pico-8 play session: hold ← + tap ❎, after a click and taps of 🅾, ❎, 🅾+❎, 🅾 in the second before t = 0

[t = 1 s] hold ← ~1s, tap ❎ ~2×
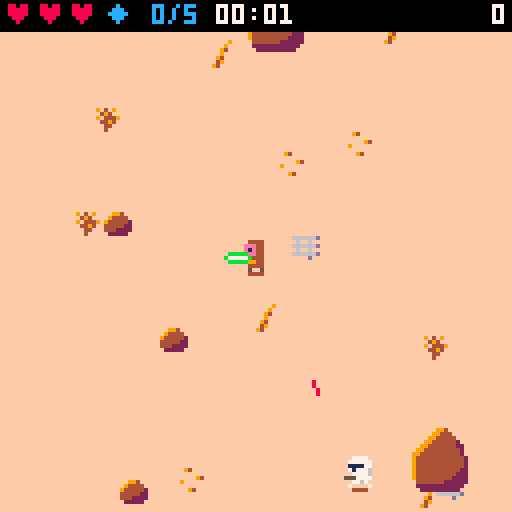
[t = 4 s] hold ← ~4s, tap ❎ ~7×
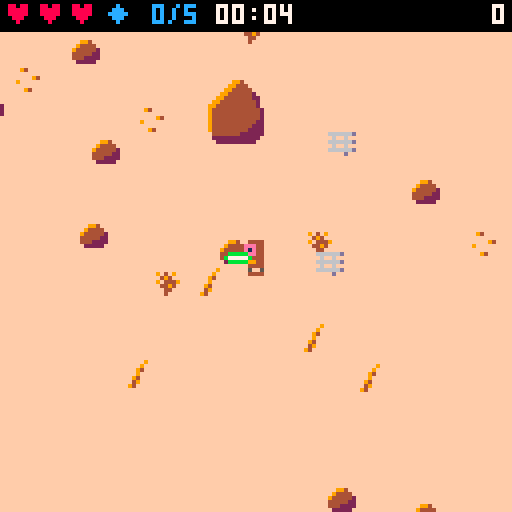
[t = 8 s] hold ← ~8s, tap ❎ ~14×
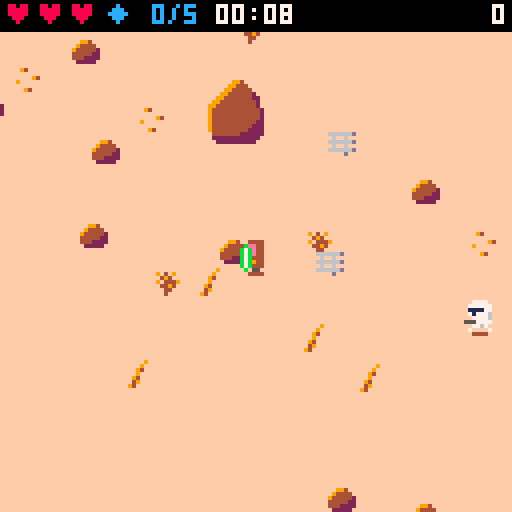

pico-8 cartridge
version 30
__lua__
-- desert jedi
-- tunables (spec 14)
p_spd=1.5
swing_t=8
swing_r=13
swing_br=11
swing_cos=0.34
block_r=9
block_cos=0.5
hit_r=3.5
inv_t=45
max_hp=3
t_spd0=0.5
bolt_spd=2
bolt_spread=0.04
rbolt_spd=2.5
dead_t=90
aim_t=12
ramp_s=20
max_alive_cap=8
-- v2 (spec 14)
world_w=512
world_h=512
n_rocks_min=96
n_rocks_max=119
n_decor_min=200
n_decor_max=259
despawn_d=200
defl_exact=0.3
defl_dev=10/360
gem_n=5
gem_pts=100
saber_col=11
vader_every=15
v_spd=1.1
v_hp=5
v_reach=12
v_windup=15
v_stagger=30
v_pts=300
v_saber_col=8
worm_after=60
worm_still=600
worm_area=20
worm_tremor=90
worm_bite_r=20

-- helpers
function dist(ax,ay,bx,by)
 local dx,dy=(ax-bx)/8,(ay-by)/8
 return sqrt(dx*dx+dy*dy)*8
end
function norm(dx,dy)
 local d=dist(0,0,dx,dy)
 if d==0 then return 0,0 end
 return dx/d,dy/d
end
function dot(ax,ay,bx,by)
 return ax*bx+ay*by
end
clamp=mid
-- is (x,y) inside the player's
-- cone of radius r / cos c?
function in_cone(x,y,r,c)
 local p=g.p
 if dist(x,y,p.x,p.y)>r then return false end
 local nx,ny=norm(x-p.x,y-p.y)
 return dot(p.fx,p.fy,nx,ny)>=c
end

function elapsed()
 return g.frames/30
end
function max_alive()
 return min(max_alive_cap,1+flr(elapsed()/ramp_s))
end

-- camera follows the jedi,
-- clamped to the world
function upd_cam()
 g.cam_x=clamp(g.p.x-64,0,world_w-128)
 g.cam_y=clamp(g.p.y-64,0,world_h-128)
end
-- (x,y) within m px of the view?
function in_view(x,y,m)
 return x>=g.cam_x-m and x<=g.cam_x+128+m and y>=g.cam_y-m and y<=g.cam_y+128+m
end

function _init()
 cartdata("kepes_desert_jedi_1")
 poke(0x5f5c,255)
 g={best=dget(0)}
 new_game()
 g.state="title"
 music(0)
end

function new_game()
 g={
  state="play",
  troopers={},bolts={},rocks={},
  decor={},parts={},gems={},
  frames=0,score=0,kills=0,
  gems_got=0,cam_x=0,cam_y=0,
  next_vader=vader_every,
  best=g and g.best or 0,
  newbest=false,
  spawn_cd=0,shake=0
 }
 gen_rocks()
 gen_decor()
 g.p=new_player()
 g.worm={st="idle",t=0,still=0,ax=g.p.x,ay=g.p.y}
 upd_cam()
 gen_gems(gem_n,false)
end

function upd_play()
 if g.shake>0 then g.shake-=1 end
 upd_player()
 upd_gems()
 upd_troopers()
 if not g.vader and not g.p.dead and g.kills>=g.next_vader then
  spawn_vader()
  g.next_vader+=vader_every
 end
 upd_vader()
 upd_bolts()
 upd_worm()
 upd_parts()
 upd_cam()
 if g.frames<32000 then g.frames+=1 end
end

function _update()
 if g.state=="play" then
  upd_play()
 elseif btnp(4) then
  if g.state=="over" then
   new_game()
   music(0)
  end
  g.state="play"
  sfx(6)
 end
end

function _draw()
 local sx,sy=0,0
 if g.shake>0 then
  sx,sy=rnd(4)-2,rnd(4)-2
 end
 g.sy=sy
 camera(g.cam_x+sx,g.cam_y+sy)
 draw_world()
 local ents={g.p}
 for tr in all(g.troopers) do
  if in_view(tr.x,tr.y,16) then
   if tr.st=="dead" then
    draw_trooper(tr)
   else
    add(ents,tr)
   end
  end
 end
 for gm in all(g.gems) do
  if in_view(gm.x,gm.y,16) then add(ents,gm) end
 end
 if g.vader then add(ents,g.vader) end
 -- y-sort (insertion)
 for i=2,#ents do
  local j=i
  while j>1 and ents[j-1].y>ents[j].y do
   ents[j],ents[j-1]=ents[j-1],ents[j]
   j-=1
  end
 end
 for e in all(ents) do
  if e==g.p then
   draw_player()
  elseif e==g.vader then
   draw_vader()
  elseif e.spd then
   draw_trooper(e)
  else
   draw_gem(e)
  end
 end
 draw_bolts()
 draw_worm()
 draw_parts()
 camera()
 if g.state=="title" then
  draw_title()
 else
  draw_hud()
  if g.state=="over" then draw_over() end
 end
end
-->8
-- world
function gen_rocks()
 g.rocks={}
 local n=n_rocks_min+flr(rnd(n_rocks_max-n_rocks_min+1))
 for _=1,3000 do
  if #g.rocks>=n then break end
  local big=rnd()<0.5
  local w,h=7,5
  if big then w,h=14,11 end
  local x1=10+flr(rnd(world_w-19-w))
  local y1=12+flr(rnd(world_h-21-h))
  local x2,y2=x1+w-1,y1+h-1
  local ok=not (x2>=236 and x1<=276 and y2>=236 and y1<=276)
  for o in all(g.rocks) do
   if x1<=o.x2+14 and x2>=o.x1-14 and y1<=o.y2+14 and y2>=o.y1-14 then ok=false end
  end
  if ok then add(g.rocks,{x1=x1,y1=y1,x2=x2,y2=y2,big=big}) end
 end
end

function gen_decor()
 g.decor={}
 for _=1,n_decor_min+flr(rnd(n_decor_max-n_decor_min+1)) do
  add(g.decor,{x=flr(rnd(world_w-8)),y=12+flr(rnd(world_h-20)),s=35+flr(rnd(4))})
 end
end

-- n gems: not in rock, >=40 px
-- from the jedi and each other,
-- >=8 px from the world edge;
-- outside=true -> off view
function gen_gems(n,outside)
 local p=g.p
 for _=1,n do
  for i=1,540 do
   local x,y=8+flr(rnd(world_w-16)),12+flr(rnd(world_h-20))
   local ok=true
   if i>500 then
    -- fallback: 100 px from the jedi
    x,y=clamp(p.x+cos(i/40)*100,8,world_w-8),clamp(p.y+sin(i/40)*100,12,world_h-8)
   else
    ok=dist(x,y,p.x,p.y)>=40 and not (outside and in_view(x,y,8))
    for gm in all(g.gems) do
     if dist(x,y,gm.x,gm.y)<40 then ok=false end
    end
   end
   if ok and not in_rock(x,y,6) then
    add(g.gems,{x=x,y=y})
    break
   end
  end
 end
end

-- point (x,y) with margin m
-- inside any rock hitbox?
function in_rock(x,y,m)
 m=m or 0
 for i=1,#g.rocks do
  local r=g.rocks[i]
  if x+m>=r.x1 and x-m<=r.x2 and y+m>=r.y1 and y-m<=r.y2 then return true end
 end
 return false
end
function solid(x,y)
 return in_rock(x,y,3)
end

-- axis-separated sliding move
function move_solid(e,dx,dy)
 local bx,by=false,false
 e.x+=dx
 if solid(e.x,e.y) then e.x-=dx bx=true end
 e.y+=dy
 if solid(e.x,e.y) then e.y-=dy by=true end
 return bx,by
end

-- off-view, in-world spawn spot
-- (troopers and vader)
function spawn_pos()
 local x,y
 for _=1,20 do
  local side=flr(rnd(4))
  x,y=g.cam_x+rnd(128),g.cam_y+rnd(128)
  if side==0 then x=g.cam_x-6
  elseif side==1 then x=g.cam_x+134
  elseif side==2 then y=g.cam_y-6
  else y=g.cam_y+134 end
  if x>=4 and x<=world_w-4 and y>=12 and y<=world_h-4 and not in_rock(x,y,6) then
   return x,y
  end
 end
 -- theoretical fallback: 90 px away
 local a=rnd()
 return clamp(g.p.x+cos(a)*90,4,world_w-4),clamp(g.p.y+sin(a)*90,12,world_h-4)
end

function draw_world()
 cls(9)
 rectfill(0,0,world_w-1,world_h-1,15)
 for d in all(g.decor) do
  if in_view(d.x,d.y,16) then spr(d.s,d.x,d.y) end
 end
 for r in all(g.rocks) do
  if in_view(r.x1,r.y1,16) then
   if r.big then
    spr(33,r.x1-1,r.y2-15,2,2)
   else
    spr(32,r.x1,r.y2-7)
   end
  end
 end
end

function draw_gem(gm)
 line(gm.x-2,gm.y+4,gm.x+1,gm.y+4,4)
 spr(44+flr(g.frames/8)%2,gm.x-4,gm.y-4)
end
-->8
-- player
function new_player()
 return {x=256,y=256,fx=0,fy=1,hp=max_hp,inv=0,swing=0,cd=0,anim=0,dying=0,dead=false,eaten=false}
end

function is_blocking()
 return btn(5) and g.p.swing==0 and not g.p.dead
end

function hurt_player()
 local p=g.p
 if p.inv>0 or p.dead then return end
 p.hp-=1
 p.inv=inv_t
 g.shake=6
 sfx(4)
 if p.hp<=0 then
  p.dying=40
  p.dead=true
  p.swing=0
  sfx(5)
  music(-1)
 end
end

function upd_player()
 local p=g.p
 if p.inv>0 then p.inv-=1 end
 if p.dead then
  p.dying-=1
  if p.dying<=0 then
   g.state="over"
   if g.score>g.best then
    g.best=g.score
    g.newbest=true
    dset(0,g.best)
   end
  end
  return
 end
 -- input
 local dx,dy=0,0
 if btn(0) then dx=-1 end
 if btn(1) then dx=1 end
 if btn(2) then dy=-1 end
 if btn(3) then dy=1 end
 -- facing: keep while its key is held
 local keep=(p.fx==-1 and btn(0)) or (p.fx==1 and btn(1)) or (p.fy==-1 and btn(2)) or (p.fy==1 and btn(3))
 if not keep then
  if dx~=0 then p.fx,p.fy=dx,0
  elseif dy~=0 then p.fx,p.fy=0,dy end
 end
 if dx~=0 or dy~=0 then
  local m=p_spd
  if dx~=0 and dy~=0 then m*=0.707 end
  move_solid(p,dx*m,dy*m)
  p.x=clamp(p.x,4,world_w-4)
  p.y=clamp(p.y,12,world_h-4)
  p.anim+=1
 else
  p.anim=0
 end
 -- swing
 if p.swing>0 then
  p.swing-=1
  if p.swing==0 then p.cd=4 end
 elseif p.cd>0 then
  p.cd-=1
 elseif btnp(4) then
  p.swing=swing_t
  sfx(0)
 end
end

-- gem pickup + respawn
function upd_gems()
 local p=g.p
 for gm in all(g.gems) do
  if dist(p.x,p.y,gm.x,gm.y)<=6 then
   del(g.gems,gm)
   g.score=min(g.score+gem_pts,32000)
   g.gems_got+=1
   sfx(14)
   spawn_parts(gm.x,gm.y,8,12,7)
  end
 end
 if #g.gems==0 then
  gen_gems(gem_n,true)
  g.gems_got=0
  sfx(15)
 end
end

function draw_player()
 local p=g.p
 if p.eaten then return end
 line(p.x-2,p.y+4,p.x+1,p.y+4,4)
 if p.dead then
  spr(7,p.x-4,p.y-4)
  return
 end
 if p.inv%2==1 then return end
 local s,fl=1,false
 if p.fy==-1 then
  s=3
 elseif p.fx~=0 then
  s=5
  fl=p.fx==-1
 end
 if p.anim%16>=8 then s+=1 end
 spr(s,p.x-4,p.y-4,1,1,fl)
 draw_saber(p.x,p.y,p.fx,p.fy,saber_col,p.swing>0 and p.swing or (is_blocking() and "b"))
end

-- saber from (x,y) facing fx,fy in
-- colour col. mode: nil = held
-- forward, "b" = held across
-- (block), number = swing frame
-- (sweeps -60..+60 deg)
function draw_saber(x,y,fx,fy,col,mode)
 local a=atan2(fx,fy)
 local hx,hy,l0=x+fx*2,y+fy*2,0
 if mode=="b" then
  hx,hy,l0,a=x+fx*3,y+fy*3,-3,a+0.25
 elseif mode then
  a+=(4.5-mode)/21
 end
 local cx,cy=cos(a),sin(a)
 local x0,y0,x1,y1=hx+cx*(l0+1),hy+cy*(l0+1),hx+cx*(l0+5),hy+cy*(l0+5)
 -- glow either side, spine, white core
 line(x0-cy,y0+cx,x1-cy,y1+cx,col)
 line(x0+cy,y0-cx,x1+cy,y1-cx,col)
 line(hx+cx*l0,hy+cy*l0,hx+cx*(l0+6),hy+cy*(l0+6),col)
 line(x0,y0,x1,y1,7)
end
-->8
-- troopers
function spawn_trooper()
 return spawn_trooper_at(spawn_pos())
end

function spawn_trooper_at(x,y)
 local e=elapsed()
 local tr={
  x=x,y=y,
  spd=t_spd0+min(0.3,e/240),
  stop=max(20,56-e*0.15)+rnd(12),
  st="walk",t=0,shot_cd=0,
  flip=false,anim=0,stuck=0,
  side_t=0,side_dir=1
 }
 add(g.troopers,tr)
 return tr
end

-- one chase step along nx,ny with
-- the rock-dodging side manoeuvre
-- (troopers and vader)
function chase(e,nx,ny,spd)
 local mx,my=nx,ny
 if e.side_t>0 then
  e.side_t-=1
  mx,my=-ny*e.side_dir,nx*e.side_dir
 end
 local ox,oy=e.x,e.y
 move_solid(e,mx*spd,my*spd)
 if abs(e.x-ox)+abs(e.y-oy)<0.05 then
  e.stuck+=1
  if e.stuck>=6 then
   e.side_t=24
   e.side_dir=rnd()<0.5 and -1 or 1
   e.stuck=0
  end
 else
  e.stuck=0
 end
end

function alive_count()
 local n=0
 for tr in all(g.troopers) do
  if tr.st~="dead" then n+=1 end
 end
 return n
end

function kill_trooper(tr,pts)
 tr.st="dead"
 tr.t=dead_t
 g.score=min(g.score+pts,32000)
 g.kills+=1
 sfx(3)
 spawn_parts(tr.x,tr.y,6,4,15)
end

-- live troopers left far behind
-- vanish silently (no kill)
function despawn_far()
 for tr in all(g.troopers) do
  if tr.st~="dead" and dist(tr.x,tr.y,g.p.x,g.p.y)>despawn_d then
   del(g.troopers,tr)
  end
 end
end

function upd_troopers()
 despawn_far()
 if alive_count()<max_alive() and g.spawn_cd<=0 then
  spawn_trooper()
  g.spawn_cd=max(30,90-elapsed()*0.4)
 end
 g.spawn_cd=max(0,g.spawn_cd-1)
 local p=g.p
 for tr in all(g.troopers) do
  local d=dist(tr.x,tr.y,p.x,p.y)
  local nx,ny=norm(p.x-tr.x,p.y-tr.y)
  if tr.st=="dead" then
   tr.t-=1
   if tr.t<=0 then del(g.troopers,tr) end
  else
   tr.flip=p.x<tr.x
   -- shoot only while in view
   -- (and below the hud band, v1 4.2)
   local vis=in_view(tr.x,tr.y,0) and tr.y>=g.cam_y+12
   if tr.st=="walk" then
    tr.anim+=1
    if d<=tr.stop and vis then
     tr.st="aim"
     tr.t=aim_t
    else
     chase(tr,nx,ny,tr.spd)
    end
   else
    -- aim
    tr.t-=1
    if d>tr.stop+8 or not vis then
     tr.st="walk"
    elseif tr.t<=0 then
     fire(tr)
     tr.stop=max(16,tr.stop-6)
     tr.shot_cd=45+flr(rnd(30))
     tr.t=tr.shot_cd
    end
   end
  end
 end
 -- soft separation
 for i=1,#g.troopers do
  local a=g.troopers[i]
  if a.st~="dead" then
   for j=i+1,#g.troopers do
    local b=g.troopers[j]
    if b.st~="dead" and dist(a.x,a.y,b.x,b.y)<8 then
     local nx,ny=norm(b.x-a.x,b.y-a.y)
     move_solid(a,-nx*0.3,-ny*0.3)
     move_solid(b,nx*0.3,ny*0.3)
    end
   end
   if dist(a.x,a.y,p.x,p.y)<6 then
    local nx,ny=norm(a.x-p.x,a.y-p.y)
    move_solid(a,nx*0.3,ny*0.3)
   end
  end
 end
end

function draw_trooper(tr)
 if tr.st=="dead" then
  spr(19,tr.x-4,tr.y-4,1,1,tr.flip)
  return
 end
 line(tr.x-2,tr.y+4,tr.x+1,tr.y+4,4)
 local s=16
 if tr.st=="aim" and tr.t<=aim_t then
  s=18
  pal(1,8)
  if tr.t%4<2 then
   local mx,sx=tr.x+4,1
   if tr.flip then mx,sx=tr.x-5,-1 end
   line(mx,tr.y,mx+sx*2,tr.y,10)
   line(mx,tr.y+1,mx+sx,tr.y+1,9)
  end
 elseif tr.anim%16>=8 then
  s=17
 end
 spr(s,tr.x-4,tr.y-4,1,1,tr.flip)
 pal()
end
-->8
-- vader
function spawn_vader()
 local x,y=spawn_pos()
 g.vader={x=x,y=y,hp=v_hp,st="walk",t=0,fx=0,fy=1,flip=false,anim=0,stuck=0,side_t=0,side_dir=1,cd=0}
 for i=0,2 do
  local ex,ey=clamp(x+i*12-12,4,world_w-4),clamp(y+i%2*24-12,12,world_h-4)
  if in_rock(ex,ey,6) then ex,ey=spawn_pos() end
  spawn_trooper_at(ex,ey)
 end
 music(4)
end

function upd_vader()
 local v,p=g.vader,g.p
 if not v then return end
 local d=dist(v.x,v.y,p.x,p.y)
 local nx,ny=norm(p.x-v.x,p.y-v.y)
 -- 4-way facing toward the jedi
 if abs(nx)>=abs(ny) then
  v.fx,v.fy=sgn(nx),0
 else
  v.fx,v.fy=0,sgn(ny)
 end
 v.flip=p.x<v.x
 v.t-=1
 if v.st=="walk" then
  v.cd=max(0,v.cd-1)
  if d>v_reach then
   v.anim+=1
   chase(v,nx,ny,v_spd)
  elseif v.cd==0 then
   v.st="windup"
   v.t=v_windup
  end
 elseif v.st=="windup" then
  if v.t<=0 then
   v.st="strike"
   v.t=8
   v.hit=false
   sfx(8)
  end
 elseif v.st=="strike" then
  if v.t>=3 and v.t<=7 and not v.hit and d<=swing_r and dot(v.fx,v.fy,nx,ny)>=swing_cos then
   v.hit=true
   if is_blocking() and in_cone(v.x,v.y,14,block_cos) then
    -- parry
    sfx(9)
    spawn_parts(p.x+p.fx*4,p.y+p.fy*4,10,saber_col,v_saber_col)
   else
    hurt_player()
   end
  end
  if v.t<=0 then
   v.st="walk"
   v.cd=30
  end
 elseif v.st=="stagger" then
  -- 8 px knockback over 3 frames
  if v.t>=27 then
   move_solid(v,-nx*8/3,-ny*8/3)
   v.x=clamp(v.x,4,world_w-4)
   v.y=clamp(v.y,12,world_h-4)
  end
  if v.t<=0 then v.st="walk" end
 elseif v.t<=0 then
  g.vader=nil
 end
end

-- jedi's swing lands on vader
function hit_vader()
 local v=g.vader
 -- invulnerable while staggered or dying (spec 7.2)
 if v.st=="stagger" or v.st=="dying" then return end
 v.hp-=1
 v.st="stagger"
 v.t=v_stagger
 sfx(10)
 spawn_parts(v.x,v.y,6,v_saber_col,7)
 if v.hp<=0 then
  v.st="dying"
  v.t=60
  g.score=min(g.score+v_pts,32000)
  sfx(11)
  music(0)
 end
end

function draw_vader()
 local v=g.vader
 line(v.x-2,v.y+4,v.x+1,v.y+4,4)
 local s=24
 if v.st=="windup" then
  s=26
 elseif v.st=="dying" then
  s=27
 elseif v.anim%16>=8 then
  s=25
 end
 -- saber origin: below the feet facing down,
 -- above the helmet (behind the body) facing up
 local held,mode,sy=v.st~="windup" and v.st~="dying",v.st=="strike" and v.t,v.y-3
 if v.fy==1 then sy=v.y elseif v.fy==-1 then sy=v.y-8 end
 local behind=held and v.fy==-1 and not mode
 if behind then draw_saber(v.x,sy,0,-1,v_saber_col) end
 if (v.st=="stagger" or v.st=="dying") and g.frames%2==0 then
  pal(0,7)
  pal(5,7)
 end
 palt(0,false)
 palt(3,true)
 spr(s,v.x-4,v.y-12,1,2,v.flip)
 pal()
 if v.st=="windup" then
  -- from the raised hand, clear of the helmet
  draw_saber(v.x+(v.flip and -3 or 3),v.y-10,0,-1,v_saber_col)
 elseif held and not behind then
  draw_saber(v.x,sy,v.fx,v.fy,v_saber_col,mode)
 end
end
-->8
-- bolts
function fire(tr)
 local p=g.p
 local a=atan2(p.x-tr.x,p.y-tr.y)+rnd(bolt_spread*2)-bolt_spread
 add(g.bolts,{x=tr.x+(tr.flip and -5 or 4),y=tr.y,dx=cos(a)*bolt_spd,dy=sin(a)*bolt_spd,owner="e",src=tr})
 sfx(2)
end

-- 30% exactly at the shooter,
-- 70% exactly +/-10 degrees off
function deflect(b)
 local nx,ny
 if b.src and b.src.st~="dead" then
  nx,ny=norm(b.src.x-b.x,b.src.y-b.y)
 else
  nx,ny=norm(-b.dx,-b.dy)
 end
 local a=atan2(nx,ny)
 if rnd()>=defl_exact then
  a+=(rnd()<0.5 and -1 or 1)*defl_dev
 end
 b.dx,b.dy,b.owner=cos(a)*rbolt_spd,sin(a)*rbolt_spd,"p"
 sfx(1)
 spawn_parts(b.x,b.y,4,saber_col,7)
end

function upd_bolts()
 local p=g.p
 local sw=p.swing>=3 and p.swing<=7
 -- swing hits (after upd_troopers so a
 -- killed trooper lies the full dead_t)
 if sw then
  for tr in all(g.troopers) do
   if tr.st~="dead" and in_cone(tr.x,tr.y,swing_r,swing_cos) then
    kill_trooper(tr,10)
   end
  end
  if g.vader and in_cone(g.vader.x,g.vader.y,swing_r,swing_cos) then
   hit_vader()
  end
 end
 for b in all(g.bolts) do
  b.x+=b.dx
  b.y+=b.dy
  local gone=false
  if not in_view(b.x,b.y,16) or b.x<0 or b.x>world_w or b.y<0 or b.y>world_h then
   gone=true
  elseif in_rock(b.x,b.y) then
   spawn_parts(b.x,b.y,4,9,10)
   gone=true
  elseif b.owner=="e" then
   if sw and in_cone(b.x,b.y,swing_br,swing_cos) then
    deflect(b)
   elseif is_blocking() and in_cone(b.x,b.y,block_r,block_cos) then
    deflect(b)
   elseif dist(b.x,b.y,p.x,p.y)<=hit_r then
    hurt_player()
    gone=true
   end
  elseif g.vader and dist(b.x,b.y,g.vader.x,g.vader.y)<=6 then
   -- reflected bolt fizzles on vader
   spawn_parts(b.x,b.y,4,v_saber_col,7)
   gone=true
  else
   for tr in all(g.troopers) do
    if tr.st~="dead" and dist(b.x,b.y,tr.x,tr.y)<=5 then
     kill_trooper(tr,20)
     sfx(7)
     gone=true
     break
    end
   end
  end
  if gone then del(g.bolts,b) end
 end
end

function draw_bolts()
 for b in all(g.bolts) do
  line(b.x,b.y,b.x-b.dx*1.5,b.y-b.dy*1.5,b.owner=="e" and 8 or 12)
 end
end
-->8
-- worm
function upd_worm()
 local w,p=g.worm,g.p
 -- anchor watch (only from 60 s)
 if elapsed()>=worm_after then
  if dist(p.x,p.y,w.ax,w.ay)>worm_area then
   w.ax,w.ay,w.still=p.x,p.y,0
  else
   w.still+=1
  end
 end
 if w.st=="idle" then
  if w.still>=worm_still then
   w.st,w.t,w.ex,w.ey="tremor",worm_tremor,p.x,p.y
  end
  return
 end
 w.t-=1
 if w.st=="tremor" then
  g.shake=max(g.shake,2)
  for _=1,2 do
   spawn_parts(w.ex+rnd(16)-8,w.ey+rnd(16)-8,1,4,9)
  end
  if w.t%30==29 then sfx(12) end
  if w.t<=0 then
   w.st,w.t="emerge",60
   sfx(13)
  end
 elseif w.st=="emerge" then
  if w.t==50 and not p.dead and dist(p.x,p.y,w.ex,w.ey)<=worm_bite_r then
   p.dead,p.hp,p.eaten,p.swing,p.dying,g.cause=true,0,true,0,40,"worm"
   music(-1)
  end
  if w.t<=0 then w.st,w.t="sink",30 end
 elseif w.t<=0 then
  -- sink done
  w.st,w.still,w.ax,w.ay="idle",0,p.x,p.y
 end
end

-- 32x32 sprite centred on (ex,ey-8);
-- a (64) closed mouth, b (68) open
function draw_worm()
 local w=g.worm
 if w.st=="emerge" or w.st=="sink" then
  local dy=0
  if w.st=="sink" then
   dy=30-w.t
   clip(0,0,128,w.ey+8-g.cam_y-g.sy)
  end
  spr(w.t>=45 and 64 or 68,w.ex-16,w.ey-24+dy,4,4)
  clip()
 end
end
-->8
-- fx + hud
function spawn_parts(x,y,n,c1,c2)
 for _=1,n do
  add(g.parts,{x=x,y=y,dx=rnd(2)-1,dy=rnd(2)-1,life=8+flr(rnd(8)),col=rnd()<0.5 and c1 or c2})
  if #g.parts>60 then deli(g.parts,1) end
 end
end

function upd_parts()
 for q in all(g.parts) do
  q.x+=q.dx
  q.y+=q.dy
  q.life-=1
  if q.life<=0 then del(g.parts,q) end
 end
end

function draw_parts()
 for q in all(g.parts) do
  pset(q.x,q.y,q.col)
 end
end

function pad(n)
 return (n<10 and "0" or "")..n
end

function draw_hud()
 rectfill(0,0,127,7,0)
 for i=1,max_hp do
  print("♥",i*8-7,1,g.p.hp>=i and 8 or 5)
 end
 print("◆ "..g.gems_got.."/"..gem_n,26,1,12)
 local s=flr(elapsed())
 print(pad(flr(s/60))..":"..pad(s%60),54,1,7)
 local sc=tostr(g.score)
 print(sc,127-#sc*4,1,7)
 if g.vader then
  for i=1,v_hp do
   rectfill(47+i*5,9,50+i*5,11,g.vader.hp>=i and 8 or 2)
  end
 end
end

function cprint(s,y,c)
 print(s,64-#s*2,y,c)
end

function draw_title()
 local s="\^w\^tdesert jedi"
 print(s,21,25,3)
 print(s,20,24,saber_col)
 print("⬅️➡️⬆️⬇️ move",38,80,1)
 print("🅾️ attack  ❎ block",26,88,1)
 if t()%1<0.7 then
  print("press 🅾️ to start",30,98,7)
 end
 cprint("◆ 100  vader 300",109,1)
 cprint("◆ 100  vader 300",108,6)
 cprint("best: "..g.best,116,9)
end

function draw_over()
 rectfill(20,40,107,90,0)
 rect(20,40,107,90,7)
 cprint("game over",46,8)
 if g.cause=="worm" then cprint("eaten by a sandworm",52,9) end
 cprint("score "..g.score,58,7)
 cprint("best "..g.best..(g.newbest and " new!" or ""),66,10)
 if t()%1<0.7 then
  print("press 🅾️ to retry",30,80,6)
 end
end
__gfx__
00000000004444000044440000444400004444000044440000444400000000000000000000000000000000000000000000000000000000000000000000000000
0000000004eeee4004eeee4004444440044444400044eee00044eee0000000000000000000000000000000000000000000000000000000000000000000000000
0000000004e1e14004e1e14004444440044444400044e1e00044e1e0000000000000000000000000000000000000000000000000000000000000000000000000
00000000044ee440044ee44000444400004444000044ee000044ee00044000000000000000000000000000000000000000000000000000000000000000000000
000000000447744004477440044444400444444000444700004447004ee444470000000000000000000000000000000000000000000000000000000000000000
000000000449944004499440049999400499994000449900004499004e1e49540000000000000000000000000000000000000000000000000000000000000000
00000000044774400447444004444440044444400044470000444400044000050000000000000000000000000000000000000000000000000000000000000000
00000000005005000500005000500500050000500005500000500500000000000000000000000000000000000000000000000000000000000000000000000000
00777700007777000077770000000000000000000000000000000000000000003330033333300333333003553333333300000000000000000000000000000000
07777770077777700777777000000000000000000000000000000000000000003300003333000033330000303333333300000000000000000000000000000000
07711110077111100771111000000000000000000000000000000000000000003006600330066003300660303333333300000000000000000000000000000000
06777170067771700677770007700000000000000000000000000000000000003006000330060003300600303333333300000000000000000000000000000000
06777700067777000677555571177777000000000000000000000000000000000000000000000000000000303330033300000000000000000000000000000000
07777555077775550777555076777765000000000000000000000000000000003050500330505003305050303300003300000000000000000000000000000000
00767700007677000076770007700000000000000000000000000000000000003055500330555003305550303006600300000000000000000000000000000000
07000070007007000700007000000000000000000000000000000000000000003300003333000033330000303006000300000000000000000000000000000000
00000000000000099400000000000000000009000000000000000000000000003000000330000003300000000000000000000000000007000000000000000000
00000000000000994440000000940000000090000666666d090409000ee00ee030080003300800033008000330505003000cc000000cc0000000000000000000
00099400000009944444000000000000000940000060060000494000e888e888300bc003300bc003300bc0033055500300c7cc0000cccc000000000000000000
00944440000099444444200000000940000900000666666d09044490e8888888300000033000000330000003300000030c7cccc00cccc7c00000000000000000
0944444200099444444422000900000000940000006006000044940008888880300500033005000330050003300800030ccccc100ccc7c100000000000000000
04444422009944444444420000000000004900000666666d0004400000888800300000033000000330000003000bc00000ccc10000ccc1000000000000000000
044422220994444444444200000940000940000000000d00000400000008800000000000300000030000000000000000000c1000000c10000000000000000000
00222220094444444444442000000000000000000000000000000000000000003050350333050503305035030500005000000000000000000000000000000000
00000000094444444444442000000000000000000000000000000000000000000000000000000000000000000000000000000000000000000000000000000000
00000000094444444444442000000000000000000000000000000000000000000000000000000000000000000000000000000000000000000000000000000000
00000000094444444444422000000000000000000000000000000000000000000000000000000000000000000000000000000000000000000000000000000000
00000000094444444444222000000000000000000000000000000000000000000000000000000000000000000000000000000000000000000000000000000000
00000000094444444442222000000000000000000000000000000000000000000000000000000000000000000000000000000000000000000000000000000000
00000000004444444222222000000000000000000000000000000000000000000000000000000000000000000000000000000000000000000000000000000000
00000000002222222222220000000000000000000000000000000000000000000000000000000000000000000000000000000000000000000000000000000000
00000000000222222222200000000000000000000000000000000000000000000000000000000000000000000000000000000000000000000000000000000000
00000000044499999994440000000000000000000444999999944400000000000000000000000000000000000000000000000000000000000000000000000000
00000004499999999999994400000000000000044999999999999944000000000000000000000000000000000000000000000000000000000000000000000000
00000049ff999999999999994000000000000049ff99999299999999400000000000000000000000000000000000000000000000000000000000000000000000
0000049fff99999999999999940000000000049fff22222222222999940000000000000000000000000000000000000000000000000000000000000000000000
00004999999999999999999999400000000049997227117117117227994000000000000000000000000000000000000000000000000000000000000000000000
00004999999999999999999999400000000049927117117117117127994000000000000000000000000000000000000000000000000000000000000000000000
00044999992992992992992999440000000449221111111111111112294400000000000000000000000000000000000000000000000000000000000000000000
00004992229999999999992229400000000049221111111111111112294000000000000000000000000000000000000000000000000000000000000000000000
00004992222222222222222229400000000049221111111111111112294000000000000000000000000000000000000000000000000000000000000000000000
00000499992222222222229994000000000004922111111111111122940000000000000000000000000000000000000000000000000000000000000000000000
00000049999999999999999940000000000000492721711711712729400000000000000000000000000000000000000000000000000000000000000000000000
00000004499999999999994440000000000000044722722722722744400000000000000000000000000000000000000000000000000000000000000000000000
00000004944499999994444440000000000000049444999299944444400000000000000000000000000000000000000000000000000000000000000000000000
00000000499999949999944440000000000000004999999499999444400000000000000000000000000000000000000000000000000000000000000000000000
00000000444444444444444440000000000000004444444444444444400000000000000000000000000000000000000000000000000000000000000000000000
00000000499999999999994440000000000000004999999999999944400000000000000000000000000000000000000000000000000000000000000000000000
00000000499999999999994444000000000000004999999999999944440000000000000000000000000000000000000000000000000000000000000000000000
00000000049999999999994444000000000000000499999999999944440000000000000000000000000000000000000000000000000000000000000000000000
00000000044444444444444444000000000000000444444444444444440000000000000000000000000000000000000000000000000000000000000000000000
00000000049999999999994444000000000000000499999999999944440000000000000000000000000000000000000000000000000000000000000000000000
00000000049999999999994444000000000000000499999999999944440000000000000000000000000000000000000000000000000000000000000000000000
00000000049999999999994444000000000000000499999999999944440000000000000000000000000000000000000000000000000000000000000000000000
00000000044444444444444444000000000000000444444444444444440000000000000000000000000000000000000000000000000000000000000000000000
00000000049999999999994440000000000000000499999999999944400000000000000000000000000000000000000000000000000000000000000000000000
00000000049999999999994440000000000000000499999999999944400000000000000000000000000000000000000000000000000000000000000000000000
00000000049999999999994440000000000000000499999999999944400000000000000000000000000000000000000000000000000000000000000000000000
00000000044444444444444440000000000000000444444444444444400000000000000000000000000000000000000000000000000000000000000000000000
00000000049999999999944440000000000000000499999999999444400000000000000000000000000000000000000000000000000000000000000000000000
00000000049999999999944400000000000000000499999999999444000000000000000000000000000000000000000000000000000000000000000000000000
00000000049999999999944400000000000000000499999999999444000000000000000000000000000000000000000000000000000000000000000000000000
00000000444444444444444400000000000000004444444444444444000000000000000000000000000000000000000000000000000000000000000000000000
00000000499999999999444000000000000000004999999999994440000000000000000000000000000000000000000000000000000000000000000000000000
00000000000000000000000000000000000000000000000000000000000000000000000000000000000000000000000000000000000000000000000000000000
00000000000000000000000000000000000000000000000000000000000000000000000000000000000000000000000000000000000000000000000000000000
00000000000000000000000000000000000000000000000000000000000000000000000000000000000000000000000000000000000000000000000000000000
00000000000000000000000000000000000000000000000000000000000000000000000000000000000000000000000000000000000000000000000000000000
00000000000000000000000000000000000000000000000000000000000000000000000000000000000000000000000000000000000000000000000000000000
00000000000000000000000000000000000000000000000000000000000000000000000000000000000000000000000000000000000000000000000000000000
00000000000000000000000000000000000000000000000000000000000000000000000000000000000000000000000000000000000000000000000000000000
00000000000000000000000000000000000000000000000000000000000000000000000000000000000000000000000000000000000000000000000000000000
00000000000000000000000000000000000000000000000000000000000000000000000000000000000000000000000000000000000000000000000000000000
00000000000000000000000000000000000000000000000000000000000000000000000000000000000000000000000000000000000000000000000000000000
00000000000000000000000000000000000000000000000000000000000000000000000000000000000000000000000000000000000000000000000000000000
00000000000000000000000000000000000000000000000000000000000000000000000000000000000000000000000000000000000000000000000000000000
00000000000000000000000000000000000000000000000000000000000000000000000000000000000000000000000000000000000000000000000000000000
00000000000000000000000000000000000000000000000000000000000000000000000000000000000000000000000000000000000000000000000000000000
00000000000000000000000000000000000000000000000000000000000000000000000000000000000000000000000000000000000000000000000000000000
00000000000000000000000000000000000000000000000000000000000000000000000000000000000000000000000000000000000000000000000000000000
00000000000000000000000000000000000000000000000000000000000000000000000000000000000000000000000000000000000000000000000000000000
00000000000000000000000000000000000000000000000000000000000000000000000000000000000000000000000000000000000000000000000000000000
00000000000000000000000000000000000000000000000000000000000000000000000000000000000000000000000000000000000000000000000000000000
00000000000000000000000000000000000000000000000000000000000000000000000000000000000000000000000000000000000000000000000000000000
00000000000000000000000000000000000000000000000000000000000000000000000000000000000000000000000000000000000000000000000000000000
00000000000000000000000000000000000000000000000000000000000000000000000000000000000000000000000000000000000000000000000000000000
00000000000000000000000000000000000000000000000000000000000000000000000000000000000000000000000000000000000000000000000000000000
00000000000000000000000000000000000000000000000000000000000000000000000000000000000000000000000000000000000000000000000000000000
00000000000000000000000000000000000000000000000000000000000000000000000000000000000000000000000000000000000000000000000000000000
00000000000000000000000000000000000000000000000000000000000000000000000000000000000000000000000000000000000000000000000000000000
00000000000000000000000000000000000000000000000000000000000000000000000000000000000000000000000000000000000000000000000000000000
00000000000000000000000000000000000000000000000000000000000000000000000000000000000000000000000000000000000000000000000000000000
00000000000000000000000000000000000000000000000000000000000000000000000000000000000000000000000000000000000000000000000000000000
00000000000000000000000000000000000000000000000000000000000000000000000000000000000000000000000000000000000000000000000000000000
00000000000000000000000000000000000000000000000000000000000000000000000000000000000000000000000000000000000000000000000000000000
00000000000000000000000000000000000000000000000000000000000000000000000000000000000000000000000000000000000000000000000000000000
00000000000000000000000000000000000000000000000000000000000000000000000000000000000000000000000000000000000000000000000000000000
00000000000000000000000000000000000000000000000000000000000000000000000000000000000000000000000000000000000000000000000000000000
00000000000000000000000000000000000000000000000000000000000000000000000000000000000000000000000000000000000000000000000000000000
00000000000000000000000000000000000000000000000000000000000000000000000000000000000000000000000000000000000000000000000000000000
00000000000000000000000000000000000000000000000000000000000000000000000000000000000000000000000000000000000000000000000000000000
00000000000000000000000000000000000000000000000000000000000000000000000000000000000000000000000000000000000000000000000000000000
00000000000000000000000000000000000000000000000000000000000000000000000000000000000000000000000000000000000000000000000000000000
00000000000000000000000000000000000000000000000000000000000000000000000000000000000000000000000000000000000000000000000000000000
00000000000000000000000000000000000000000000000000000000000000000000000000000000000000000000000000000000000000000000000000000000
00000000000000000000000000000000000000000000000000000000000000000000000000000000000000000000000000000000000000000000000000000000
00000000000000000000000000000000000000000000000000000000000000000000000000000000000000000000000000000000000000000000000000000000
00000000000000000000000000000000000000000000000000000000000000000000000000000000000000000000000000000000000000000000000000000000
00000000000000000000000000000000000000000000000000000000000000000000000000000000000000000000000000000000000000000000000000000000
00000000000000000000000000000000000000000000000000000000000000000000000000000000000000000000000000000000000000000000000000000000
00000000000000000000000000000000000000000000000000000000000000000000000000000000000000000000000000000000000000000000000000000000
00000000000000000000000000000000000000000000000000000000000000000000000000000000000000000000000000000000000000000000000000000000
00000000000000000000000000000000000000000000000000000000000000000000000000000000000000000000000000000000000000000000000000000000
00000000000000000000000000000000000000000000000000000000000000000000000000000000000000000000000000000000000000000000000000000000
00000000000000000000000000000000000000000000000000000000000000000000000000000000000000000000000000000000000000000000000000000000
00000000000000000000000000000000000000000000000000000000000000000000000000000000000000000000000000000000000000000000000000000000
00000000000000000000000000000000000000000000000000000000000000000000000000000000000000000000000000000000000000000000000000000000
00000000000000000000000000000000000000000000000000000000000000000000000000000000000000000000000000000000000000000000000000000000
00000000000000000000000000000000000000000000000000000000000000000000000000000000000000000000000000000000000000000000000000000000
00000000000000000000000000000000000000000000000000000000000000000000000000000000000000000000000000000000000000000000000000000000
00000000000000000000000000000000000000000000000000000000000000000000000000000000000000000000000000000000000000000000000000000000
00000000000000000000000000000000000000000000000000000000000000000000000000000000000000000000000000000000000000000000000000000000
00000000000000000000000000000000000000000000000000000000000000000000000000000000000000000000000000000000000000000000000000000000
00000000000000000000000000000000000000000000000000000000000000000000000000000000000000000000000000000000000000000000000000000000
00000000000000000000000000000000000000000000000000000000000000000000000000000000000000000000000000000000000000000000000000000000
00000000000000000000000000000000000000000000000000000000000000000000000000000000000000000000000000000000000000000000000000000000
00000000000000000000000000000000000000000000000000000000000000000000000000000000000000000000000000000000000000000000000000000000
00000000000000000000000000000000000000000000000000000000000000000000000000000000000000000000000000000000000000000000000000000000
